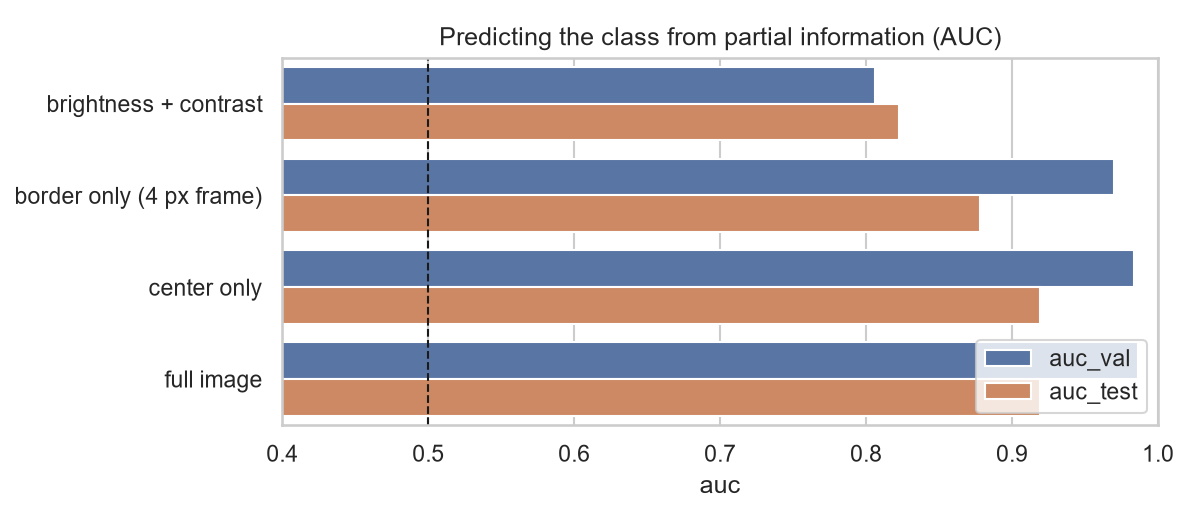

Data behind this chart, as committed beside it:
probe, auc_val, auc_test
brightness + contrast, 0.8063, 0.8227
border only (4 px frame), 0.9697, 0.8778
center only, 0.9835, 0.9194
full image, 0.9862, 0.9195
